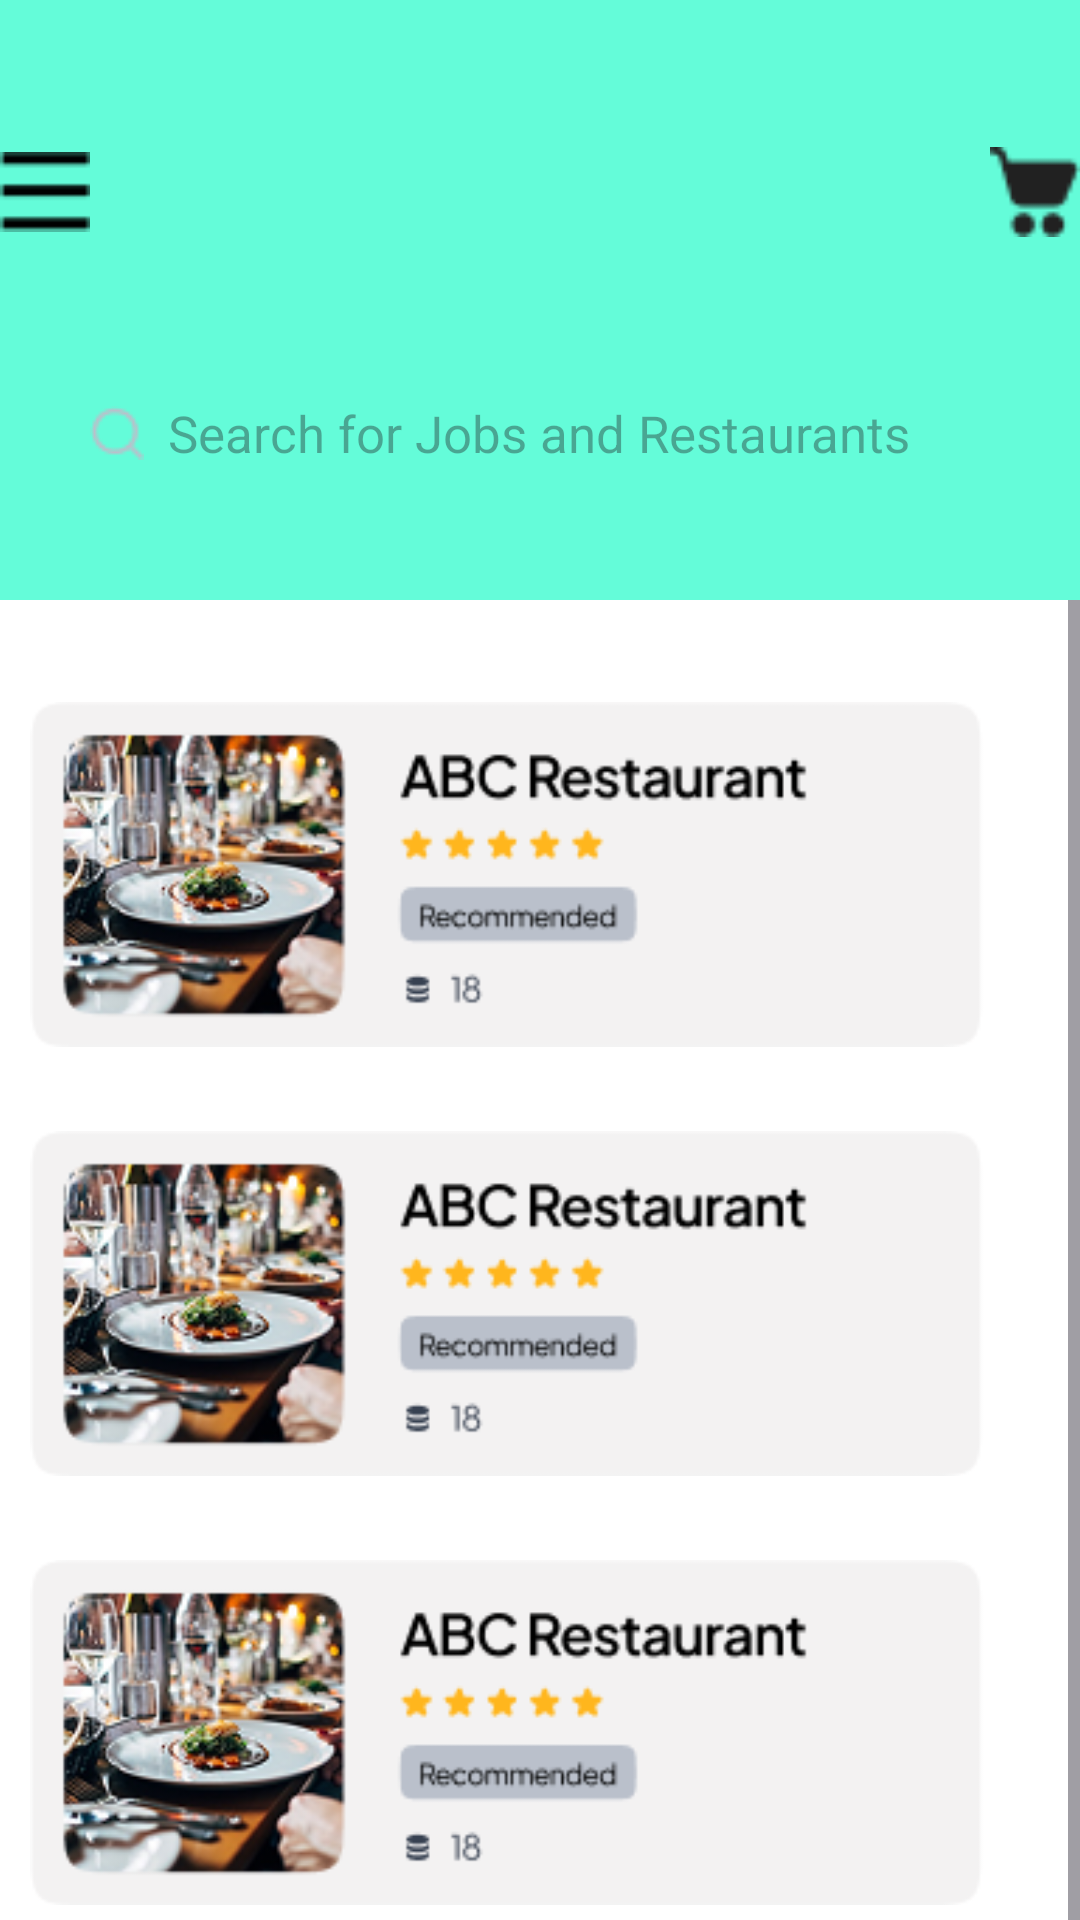

Layout XML and referenced resources for this Android screen:
<!-- AndroidManifest.xml: application theme Theme.RestaurantDesignXml -->
<!-- res/layout/activity_main6.xml -->
<?xml version="1.0" encoding="utf-8"?>
<LinearLayout xmlns:android="http://schemas.android.com/apk/res/android"
    xmlns:app="http://schemas.android.com/apk/res-auto"
    xmlns:tools="http://schemas.android.com/tools"
    android:id="@+id/main"
    android:layout_width="match_parent"
    android:layout_height="match_parent"
    android:orientation="vertical"
    tools:context=".MainActivity6">


    <androidx.constraintlayout.widget.ConstraintLayout
        android:id="@+id/constraintLayout"
        android:layout_width="match_parent"
        android:layout_height="200dp"
        android:background="#64FCD9"
        app:layout_constraintEnd_toEndOf="parent"
        app:layout_constraintHorizontal_bias="0.5"
        app:layout_constraintStart_toStartOf="parent"
        app:layout_constraintTop_toTopOf="parent">


        <LinearLayout
            android:id="@+id/linearLayout4"
            android:layout_width="wrap_content"
            android:layout_height="wrap_content"
            android:layout_marginTop="46dp"
            android:layout_marginBottom="35dp"
            android:orientation="horizontal"
            app:layout_constraintBottom_toTopOf="@+id/editText"
            app:layout_constraintEnd_toEndOf="parent"
            app:layout_constraintHorizontal_bias="0.5"
            app:layout_constraintStart_toStartOf="parent"
            app:layout_constraintTop_toTopOf="parent">

            <ImageView
                android:id="@+id/imgMenu"
                android:layout_width="30dp"
                android:layout_height="30dp"
                android:layout_marginEnd="150dp"
                app:srcCompat="@drawable/menu"
                tools:layout_editor_absoluteX="24dp"
                tools:layout_editor_absoluteY="44dp" />

            <ImageView
                android:id="@+id/imgCart"
                android:layout_width="30dp"
                android:layout_height="30dp"
                android:layout_marginStart="150dp"
                app:srcCompat="@drawable/cart"
                android:onClick="goToActivity7"
                tools:layout_editor_absoluteX="354dp"
                tools:layout_editor_absoluteY="44dp" />

        </LinearLayout>

        <EditText
            android:id="@+id/editText"
            android:layout_width="340dp"
            android:layout_height="45dp"
            android:layout_marginTop="5dp"
            android:layout_marginBottom="30dp"
            android:background="@drawable/edittext_bg"
            android:drawableStart="@drawable/search"
            android:drawablePadding="8dp"
            android:hint="Search for Jobs and Restaurants"
            android:paddingStart="20dp"
            android:paddingEnd="12dp"
            android:textColor="#000000"
            android:textSize="17sp"
            app:layout_constraintBottom_toBottomOf="parent"
            app:layout_constraintEnd_toEndOf="parent"
            app:layout_constraintHorizontal_bias="0.5"
            app:layout_constraintStart_toStartOf="parent"
            app:layout_constraintTop_toBottomOf="@+id/linearLayout4" />


    </androidx.constraintlayout.widget.ConstraintLayout>


    <ScrollView
        android:layout_width="match_parent"
        android:layout_height="600dp"
        android:background="#FFFFFF">

        <LinearLayout
            android:layout_width="match_parent"
            android:layout_height="wrap_content"
            android:layout_marginTop="20dp"
            android:orientation="vertical">


            <ImageView
                android:id="@+id/item1"
                android:layout_width="match_parent"
                android:layout_height="wrap_content"
                android:padding="10dp"
                app:srcCompat="@drawable/row" />

            <ImageView
                android:id="@+id/item2"
                android:layout_width="match_parent"
                android:layout_height="wrap_content"
                android:padding="10dp"
                app:srcCompat="@drawable/row" />

            <ImageView
                android:id="@+id/item3"
                android:layout_width="match_parent"
                android:layout_height="wrap_content"
                android:padding="10dp"
                app:srcCompat="@drawable/row" />


            <ImageView
                android:id="@+id/item4"
                android:layout_width="match_parent"
                android:layout_height="wrap_content"
                android:padding="10dp"
                app:srcCompat="@drawable/row" />

            <ImageView
                android:id="@+id/item5"
                android:layout_width="match_parent"
                android:layout_height="wrap_content"
                android:padding="10dp"
                app:srcCompat="@drawable/row" />


        </LinearLayout>
    </ScrollView>


</LinearLayout>
<!-- resources referenced by this layout -->
<resources>
  <!-- drawable cart: png bitmap (drawable, 424 bytes) -->
  <!-- drawable menu: png bitmap (drawable, 205 bytes) -->
  <!-- drawable row: png bitmap (drawable, 35789 bytes) -->
  <!-- drawable search: png bitmap (drawable, 539 bytes) -->
  <style name="Theme.RestaurantDesignXml" parent="Base.Theme.RestaurantDesignXml" />
  <style name="Base.Theme.RestaurantDesignXml" parent="Theme.Material3.DayNight.NoActionBar">
          
          
      </style>
</resources>
